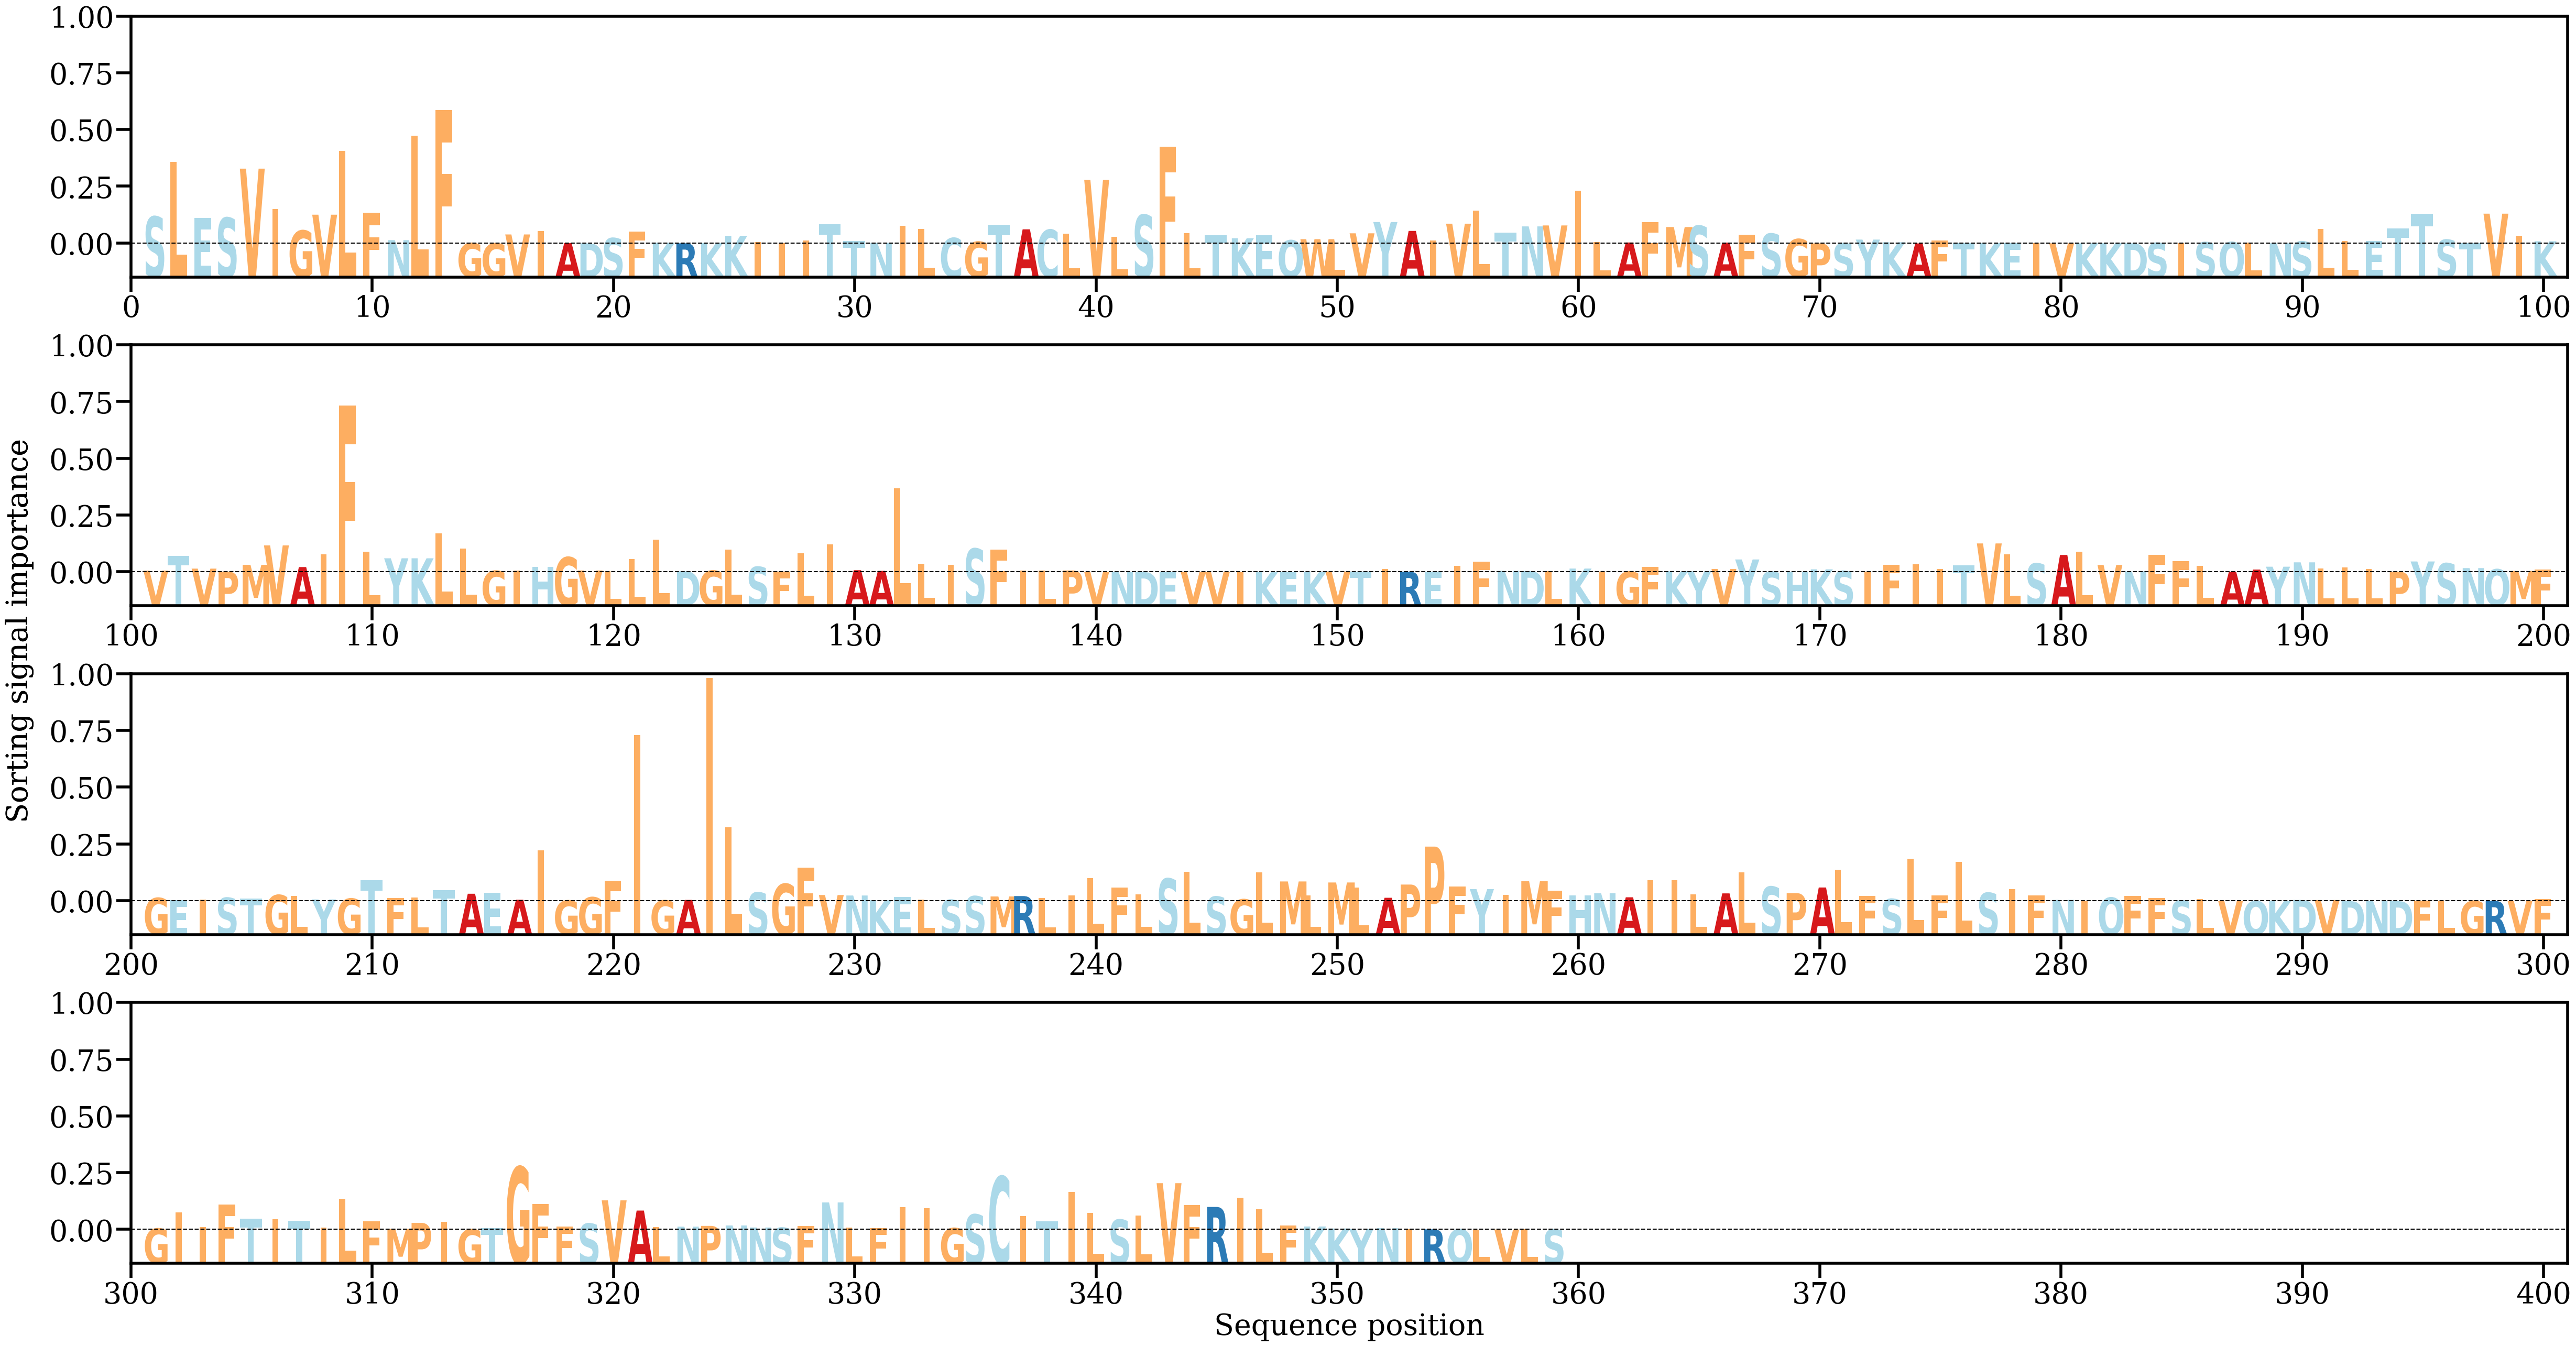

Data behind this chart, as committed beside it:
AA, Alpha
S, [0.00592946]
L, [0.01800687]
E, [0.00563684]
S, [0.00567629]
V, [0.01651098]
I, [0.00764981]
G, [0.00285536]
V, [0.0063525]
L, [0.0203906]
F, [0.0068211]
N, [0.0007357]
L, [0.02382588]
F, [0.02940875]
G, [8.1591366e-05]
G, [1.6588256e-05]
V, [0.00199062]
I, [0.00272082]
A, [0.00010273]
D, [3.2437885e-05]
S, [0.00118568]
F, [0.00259315]
K, [0.00016296]
R, [4.2403528e-05]
K, [0.00012167]
K, [0.00169422]
I, [0.00025825]
I, [0.00014013]
I, [0.00071074]
T, [0.00424647]
T, [0.00056036]
N, [0.00012931]
I, [0.00391719]
L, [0.0032588]
C, [0.00121358]
G, [0.00038397]
T, [0.00409465]
A, [0.00312321]
C, [0.00303118]
L, [0.00220073]
V, [0.01402394]
L, [0.00147059]
S, [0.00630889]
F, [0.02134299]
L, [0.00226061]
T, [0.00187381]
K, [0.00116048]
E, [0.00181257]
Q, [0.00069704]
W, [0.00095057]
L, [0.0006831]
V, [0.00224299]
Y, [0.00473076]
A, [0.00277184]
I, [0.00067985]
V, [0.00436664]
L, [0.00724696]
T, [0.00236925]
N, [0.00376953]
V, [0.00398036]
I, [0.01159937]
... 299 more rows
